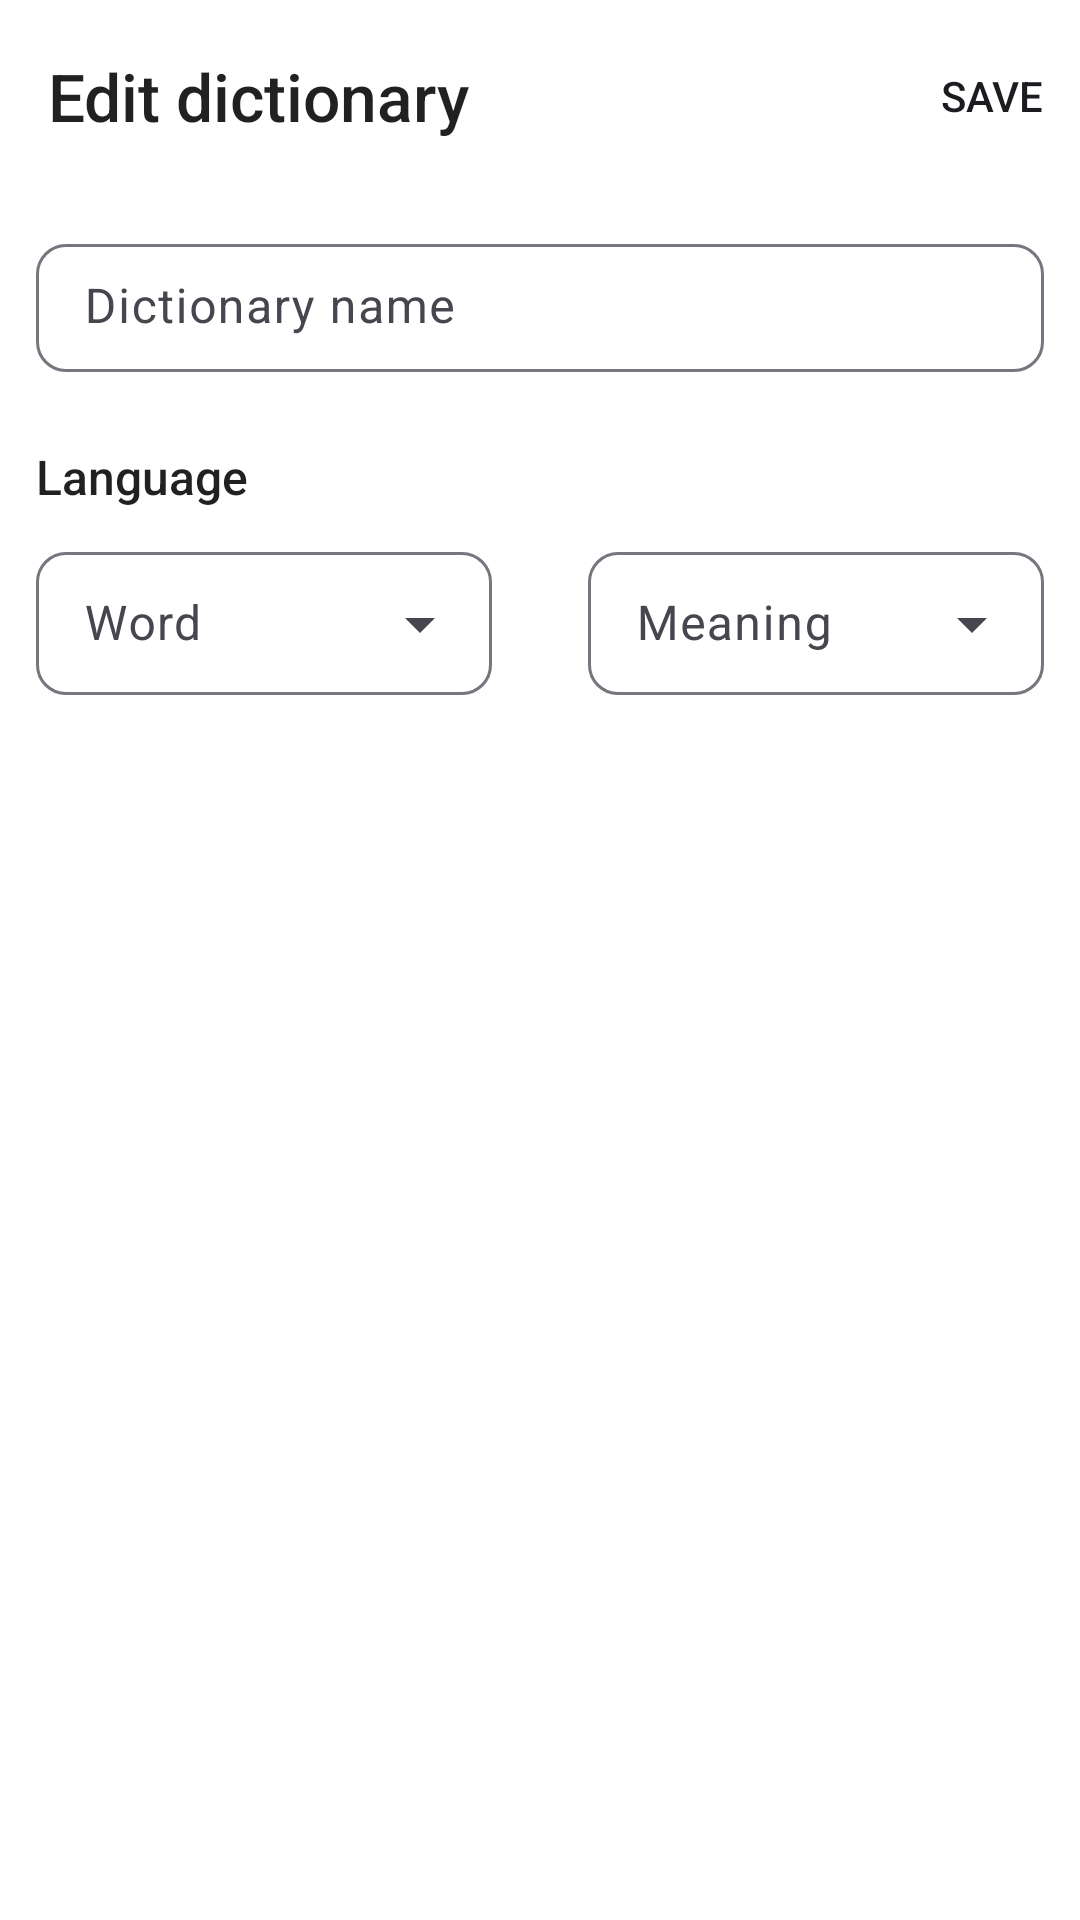

This screen was rendered from an Android layout file. Write that file and the resources it references.
<!-- AndroidManifest.xml: application theme Theme.Wordloom -->
<!-- res/layout/fragment_edit_dictionary.xml -->
<?xml version="1.0" encoding="utf-8"?>
<androidx.constraintlayout.widget.ConstraintLayout
    xmlns:android="http://schemas.android.com/apk/res/android"
    xmlns:app="http://schemas.android.com/apk/res-auto"
    xmlns:tools="http://schemas.android.com/tools"
    android:layout_width="match_parent"
    android:layout_height="match_parent"
    tools:context=".presentation.createDictionaryScreen.CreateDictionaryFragment">

    <com.google.android.material.appbar.AppBarLayout

        android:id="@+id/appBarLayout"
        android:layout_width="match_parent"
        android:layout_height="wrap_content"
        app:layout_constraintEnd_toEndOf="parent"
        app:layout_constraintStart_toStartOf="parent"
        app:layout_constraintTop_toTopOf="parent">

        <com.google.android.material.appbar.MaterialToolbar
            android:id="@+id/toolbar"
            android:layout_width="match_parent"
            android:layout_height="wrap_content"
            app:navigationIcon="@drawable/ic_back_24"
            app:title="Edit dictionary"
            style="@style/WordloomToolbar"
            app:menu="@menu/toolbar_save_menu"
            />
    </com.google.android.material.appbar.AppBarLayout>

    <com.google.android.material.textfield.TextInputLayout
        android:layout_margin="12dp"
        android:id="@+id/textInputLayout"
        style="@style/WordloomTextInputLayout"
        android:layout_width="match_parent"
        android:layout_height="wrap_content"
        android:hint="@string/dictionary_name"
        app:endIconDrawable="@drawable/ic_add_24"
        app:layout_constraintEnd_toEndOf="parent"
        app:layout_constraintStart_toStartOf="parent"
        app:layout_constraintTop_toBottomOf="@+id/appBarLayout">

        <com.google.android.material.textfield.TextInputEditText
            android:id="@+id/edit_text_dict_name"
            style="@style/WordloomTextInputEditText"
            android:layout_width="match_parent"
            android:layout_height="wrap_content"
            tools:text="asd" />
    </com.google.android.material.textfield.TextInputLayout>

    <TextView
        android:layout_marginTop="24dp"
        android:layout_marginStart="12dp"
        style="@style/text.title.small"
        android:id="@+id/textView15"
        android:layout_width="wrap_content"
        android:layout_height="wrap_content"
        android:text="@string/language"
        app:layout_constraintStart_toStartOf="parent"
        app:layout_constraintTop_toBottomOf="@+id/textInputLayout" />

    <com.google.android.material.textfield.TextInputLayout
        android:id="@+id/textInputLayout2"
        style="@style/WordloomExposedDropdownMenu"
        android:layout_width="0dp"
        android:layout_height="wrap_content"
        android:layout_marginTop="8dp"
        android:layout_marginStart="12dp"
        android:hint="@string/word"
        app:layout_constraintStart_toStartOf="parent"
        app:layout_constraintTop_toBottomOf="@+id/textView15"
        app:layout_constraintEnd_toStartOf="@id/btn_swap"
        android:labelFor="@id/autocomplete_dict_word_language">

        <AutoCompleteTextView
            android:id="@+id/autocomplete_dict_word_language"
            style="@style/WordloomAutocompleteTextView"
            tools:text="English"
            android:layout_width="match_parent"
            android:layout_height="wrap_content" />
    </com.google.android.material.textfield.TextInputLayout>

    <Button
        android:id="@+id/btn_swap"
        style="@style/WordloomIcon"
        android:layout_width="wrap_content"
        android:layout_height="wrap_content"
        android:layout_marginHorizontal="6dp"
        app:icon="@drawable/ic_swap_horiz_24"
        android:contentDescription="@string/swap_options"
        app:layout_constraintBottom_toBottomOf="@+id/textInputLayout2"
        app:layout_constraintStart_toEndOf="@+id/textInputLayout2"
        app:layout_constraintTop_toTopOf="@+id/textInputLayout2"
        app:layout_constraintEnd_toStartOf="@id/textInputLayout3"/>

    <com.google.android.material.textfield.TextInputLayout
        android:id="@+id/textInputLayout3"
        style="@style/WordloomExposedDropdownMenu"
        android:layout_width="0dp"
        android:layout_marginEnd="12dp"
        android:layout_height="wrap_content"
        android:hint="@string/meaning"
        app:layout_constraintBottom_toBottomOf="@+id/textInputLayout2"
        app:layout_constraintEnd_toEndOf="parent"
        app:layout_constraintStart_toEndOf="@+id/btn_swap"
        app:layout_constraintTop_toTopOf="@+id/textInputLayout2">

        <AutoCompleteTextView
            android:id="@+id/autocomplete_dict_meaning_language"
            style="@style/WordloomAutocompleteTextView"
            tools:text="Russian"
            android:layout_width="match_parent"
            android:layout_height="wrap_content" />
    </com.google.android.material.textfield.TextInputLayout>

</androidx.constraintlayout.widget.ConstraintLayout>
<!-- resources referenced by this layout -->
<resources>
  <string name="dictionary_name">Dictionary name</string>
  <string name="language">Language</string>
  <string name="meaning">Meaning</string>
  <string name="swap_options">Swap options</string>
  <string name="word">Word</string>
  <style name="WordloomAutocompleteTextView" parent="Widget.Material3.AutoCompleteTextView.OutlinedBox">
          <item name="android:paddingTop">13dp</item>
          <item name="android:paddingBottom">13dp</item>
          <item name="android:inputType">none</item>
      </style>
  <style name="WordloomExposedDropdownMenu" parent="Widget.Material3.TextInputLayout.OutlinedBox.ExposedDropdownMenu">
          <item name="boxCornerRadiusTopStart">10dp</item>
          <item name="boxCornerRadiusTopEnd">10dp</item>
          <item name="boxCornerRadiusBottomStart">10dp</item>
          <item name="boxCornerRadiusBottomEnd">10dp</item>
          <item name="hintTextAppearance">@style/text.body</item>
  
      </style>
  <style name="WordloomIcon" parent="Widget.Material3.Button.IconButton">
          <item name="iconTint">@color/text87</item>
      </style>
  <style name="WordloomTextInputEditText" parent="Widget.Material3.TextInputEditText.OutlinedBox">
          <item name="android:paddingTop">10dp</item>
          <item name="android:paddingBottom">11dp</item>
      </style>
  <style name="WordloomTextInputLayout" parent="Widget.Material3.TextInputLayout.OutlinedBox">
          <item name="boxCornerRadiusTopStart">10dp</item>
          <item name="boxCornerRadiusTopEnd">10dp</item>
          <item name="boxCornerRadiusBottomStart">10dp</item>
          <item name="boxCornerRadiusBottomEnd">10dp</item>
      </style>
  <style name="WordloomToolbar" parent="Widget.Material3.Toolbar">
          <item name="titleTextAppearance">@style/text.appbar</item>
          <item name="android:actionMenuTextAppearance">@style/text.title</item>
          <item name="subtitleTextAppearance">@style/text.caption</item>
      </style>
  <style name="text.title.small">
          <item name="android:textSize">16sp</item>
      </style>
  <style name="Theme.Wordloom" parent="Base.Theme.Wordloom" />
  <style name="text.body">
          <item name="android:textSize">14sp</item>
      </style>
  <color name="text87">#DE000000</color>
  <style name="text.appbar">
          <item name="android:textSize">22sp</item>
          <item name="fontFamily">sans-serif-medium</item>
      </style>
  <style name="text.title">
          <item name="fontFamily">sans-serif-medium</item>
          <item name="android:textSize">18sp</item>
      </style>
  <style name="text.caption">
          <item name="android:textColor">@color/text60</item>
          <item name="android:textSize">14sp</item>
      </style>
  <style name="Base.Theme.Wordloom" parent="Theme.Material3.DayNight.NoActionBar">
          <item name="android:colorBackground">@color/white</item>
          <item name="colorSurface">@color/white</item>
          <item name="colorSurfaceContainer">@color/white</item>
          <item name="colorSurfaceVariant">@color/white</item>
          <item name="colorPrimarySurface">@color/white</item>
  
      </style>
  <color name="text60">#99000000</color>
  <color name="white">#FFFFFFFF</color>
</resources>
